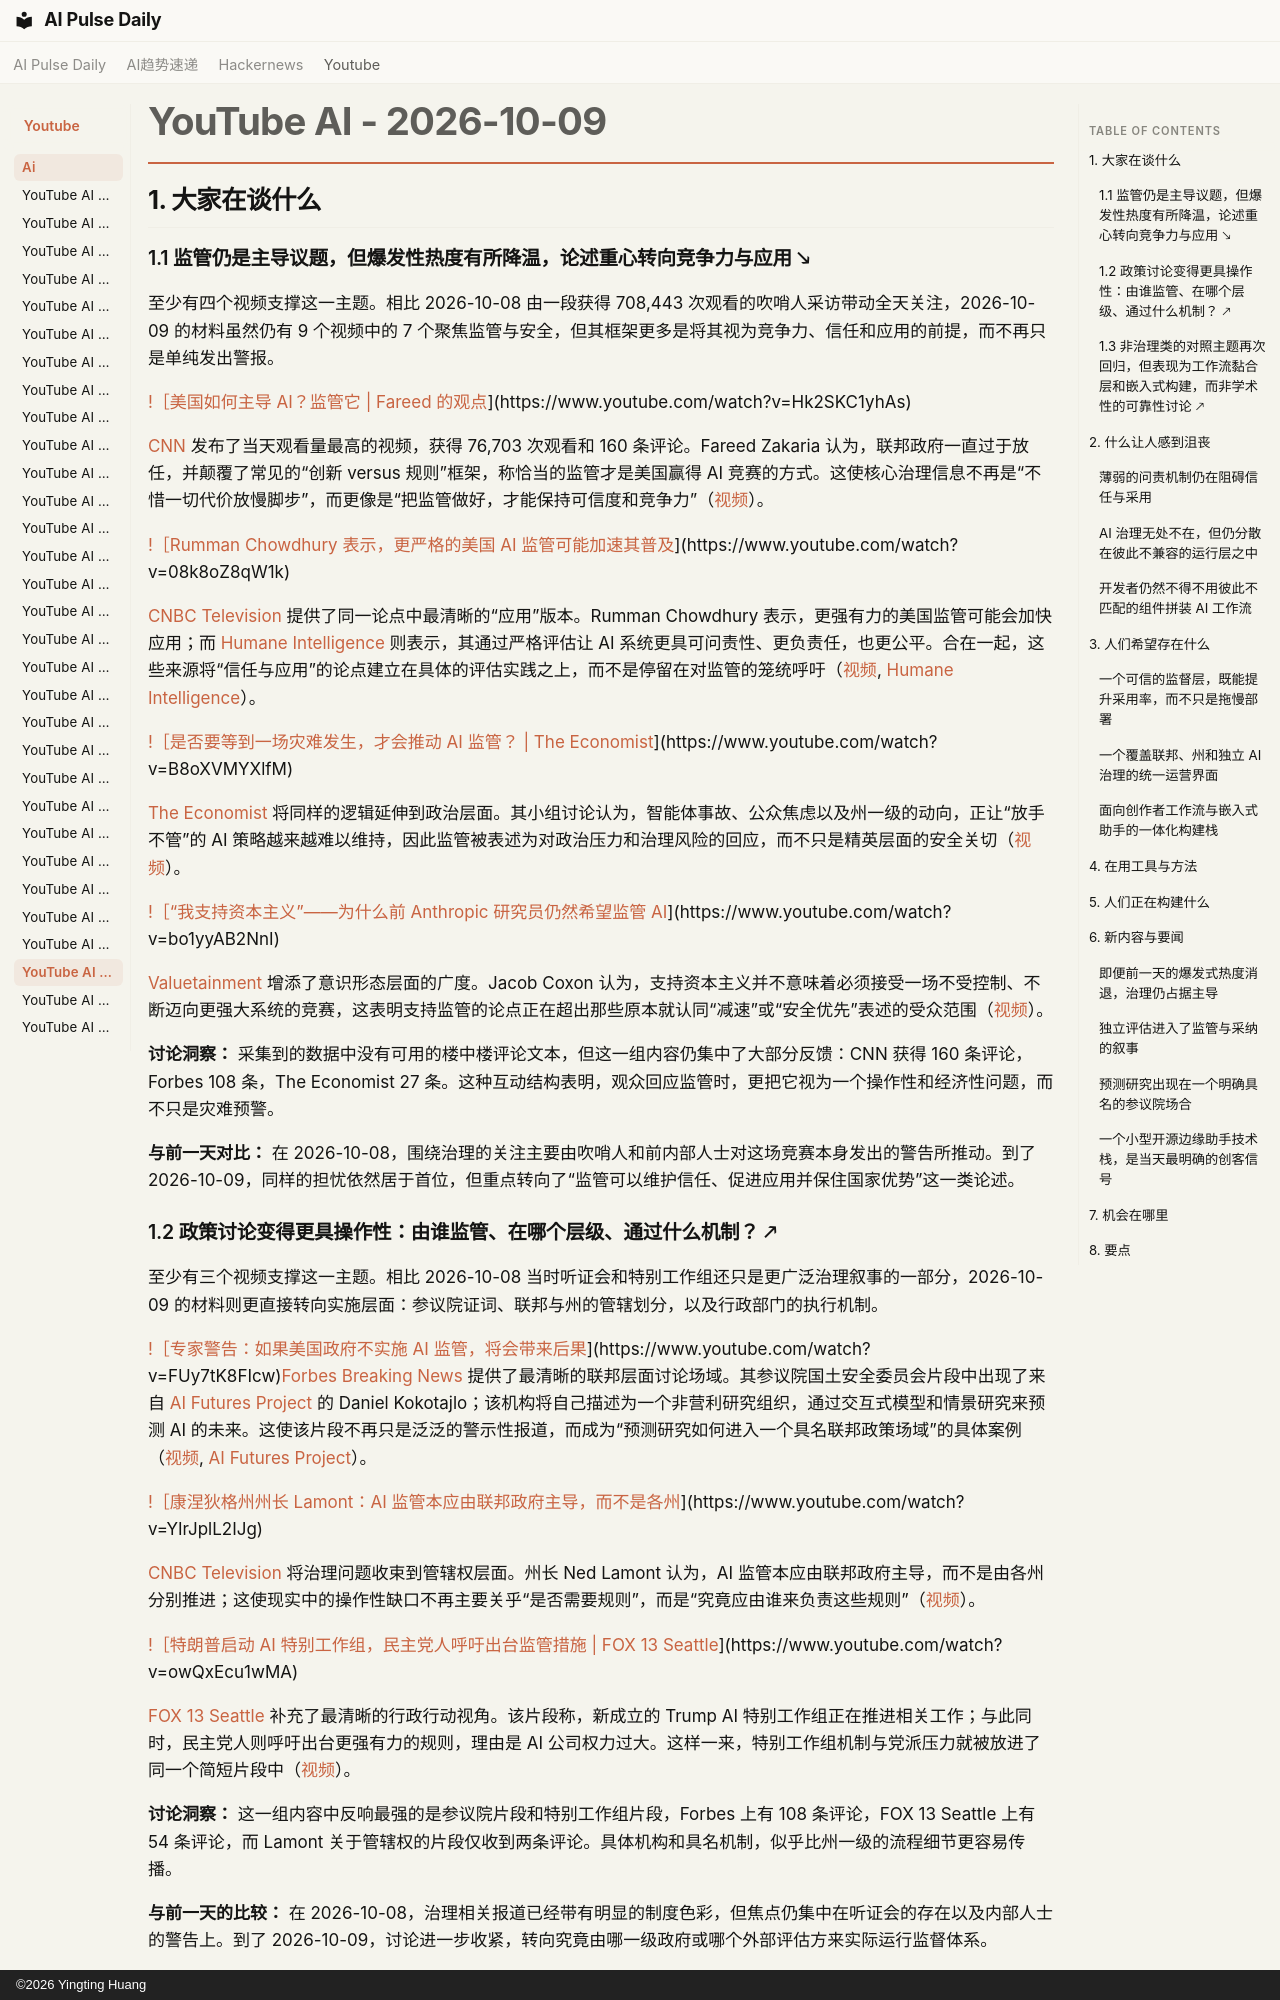

repository: vibewatch/vibewatch.github.io · page: youtube/ai/2026-10-09.zh/index.html · generator: mkdocs · copyright: ©2026 Yingting Huang

# YouTube AI - 2026-10-09

## 1. 大家在谈什么

### 1.1 监管仍是主导议题，但爆发性热度有所降温，论述重心转向竞争力与应用 🡖

至少有四个视频支撑这一主题。相比 2026-10-08 由一段获得 708,443 次观看的吹哨人采访带动全天关注，2026-10-09 的材料虽然仍有 9 个视频中的 7 个聚焦监管与安全，但其框架更多是将其视为竞争力、信任和应用的前提，而不再只是单纯发出警报。

[!［美国如何主导 AI？监管它 | Fareed 的观点](https://i.ytimg.com/vi/Hk2SKC1yhAs/maxresdefault.jpg)](https://www.youtube.com/watch?v=Hk2SKC1yhAs)

[CNN](https://www.youtube.com/channel/UCupvZG-5ko_eiXAupbDfxWw) 发布了当天观看量最高的视频，获得 76,703 次观看和 160 条评论。Fareed Zakaria 认为，联邦政府一直过于放任，并颠覆了常见的“创新 versus 规则”框架，称恰当的监管才是美国赢得 AI 竞赛的方式。这使核心治理信息不再是“不惜一切代价放慢脚步”，而更像是“把监管做好，才能保持可信度和竞争力”（[视频](https://www.youtube.com/watch?v=Hk2SKC1yhAs)）。

[!［Rumman Chowdhury 表示，更严格的美国 AI 监管可能加速其普及](https://i.ytimg.com/vi/08k8oZ8qW1k/maxresdefault.jpg)](https://www.youtube.com/watch?v=08k8oZ8qW1k)

[CNBC Television](https://www.youtube.com/channel/UCrp_UI8XtuYfpiqluWLD7Lw) 提供了同一论点中最清晰的“应用”版本。Rumman Chowdhury 表示，更强有力的美国监管可能会加快应用；而 [Humane Intelligence](https://humane-intelligence.org/) 则表示，其通过严格评估让 AI 系统更具可问责性、更负责任，也更公平。合在一起，这些来源将“信任与应用”的论点建立在具体的评估实践之上，而不是停留在对监管的笼统呼吁（[视频](https://www.youtube.com/watch?v=08k8oZ8qW1k), [Humane Intelligence](https://humane-intelligence.org/)）。

[!［是否要等到一场灾难发生，才会推动 AI 监管？ | The Economist](https://i.ytimg.com/vi/B8oXVMYXlfM/maxresdefault.jpg)](https://www.youtube.com/watch?v=B8oXVMYXlfM)

[The Economist](https://www.youtube.com/channel/UC0p5jTq6Xx_DosDFxVXnWaQ) 将同样的逻辑延伸到政治层面。其小组讨论认为，智能体事故、公众焦虑以及州一级的动向，正让“放手不管”的 AI 策略越来越难以维持，因此监管被表述为对政治压力和治理风险的回应，而不只是精英层面的安全关切（[视频](https://www.youtube.com/watch?v=B8oXVMYXlfM)）。

[!［“我支持资本主义”——为什么前 Anthropic 研究员仍然希望监管 AI](https://i.ytimg.com/vi/bo1yyAB2NnI/maxresdefault.jpg)](https://www.youtube.com/watch?v=bo1yyAB2NnI)

[Valuetainment](https://www.youtube.com/channel/UCIHdDJ0tjn_3j-FS7s_X1kQ) 增添了意识形态层面的广度。Jacob Coxon 认为，支持资本主义并不意味着必须接受一场不受控制、不断迈向更强大系统的竞赛，这表明支持监管的论点正在超出那些原本就认同“减速”或“安全优先”表述的受众范围（[视频](https://www.youtube.com/watch?v=bo1yyAB2NnI)）。

**讨论洞察：** 采集到的数据中没有可用的楼中楼评论文本，但这一组内容仍集中了大部分反馈：CNN 获得 160 条评论，Forbes 108 条，The Economist 27 条。这种互动结构表明，观众回应监管时，更把它视为一个操作性和经济性问题，而不只是灾难预警。

**与前一天对比：** 在 2026-10-08，围绕治理的关注主要由吹哨人和前内部人士对这场竞赛本身发出的警告所推动。到了 2026-10-09，同样的担忧依然居于首位，但重点转向了“监管可以维护信任、促进应用并保住国家优势”这一类论述。

### 1.2 政策讨论变得更具操作性：由谁监管、在哪个层级、通过什么机制？ 🡕

至少有三个视频支撑这一主题。相比 2026-10-08 当时听证会和特别工作组还只是更广泛治理叙事的一部分，2026-10-09 的材料则更直接转向实施层面：参议院证词、联邦与州的管辖划分，以及行政部门的执行机制。

[!［专家警告：如果美国政府不实施 AI 监管，将会带来后果](https://i.ytimg.com/vi/FUy7tK8FIcw/maxresdefault.jpg)](https://www.youtube.com/watch?v=FUy7tK8FIcw)[Forbes Breaking News](https://www.youtube.com/channel/UCg40OxZ1GYh3u3jBntB6DLg) 提供了最清晰的联邦层面讨论场域。其参议院国土安全委员会片段中出现了来自 [AI Futures Project](https://www.aifutures.org/) 的 Daniel Kokotajlo；该机构将自己描述为一个非营利研究组织，通过交互式模型和情景研究来预测 AI 的未来。这使该片段不再只是泛泛的警示性报道，而成为“预测研究如何进入一个具名联邦政策场域”的具体案例（[视频](https://www.youtube.com/watch?v=FUy7tK8FIcw), [AI Futures Project](https://www.aifutures.org/)）。

[!［康涅狄格州州长 Lamont：AI 监管本应由联邦政府主导，而不是各州](https://i.ytimg.com/vi/YIrJplL2IJg/maxresdefault.jpg)](https://www.youtube.com/watch?v=YIrJplL2IJg)

[CNBC Television](https://www.youtube.com/channel/UCrp_UI8XtuYfpiqluWLD7Lw) 将治理问题收束到管辖权层面。州长 Ned Lamont 认为，AI 监管本应由联邦政府主导，而不是由各州分别推进；这使现实中的操作性缺口不再主要关乎“是否需要规则”，而是“究竟应由谁来负责这些规则”（[视频](https://www.youtube.com/watch?v=YIrJplL2IJg)）。

[!［特朗普启动 AI 特别工作组，民主党人呼吁出台监管措施 | FOX 13 Seattle](https://i.ytimg.com/vi/owQxEcu1wMA/maxresdefault.jpg)](https://www.youtube.com/watch?v=owQxEcu1wMA)

[FOX 13 Seattle](https://www.youtube.com/channel/UC5bKZHg4PzURMOWcvanl6nA) 补充了最清晰的行政行动视角。该片段称，新成立的 Trump AI 特别工作组正在推进相关工作；与此同时，民主党人则呼吁出台更强有力的规则，理由是 AI 公司权力过大。这样一来，特别工作组机制与党派压力就被放进了同一个简短片段中（[视频](https://www.youtube.com/watch?v=owQxEcu1wMA)）。

**讨论洞察：** 这一组内容中反响最强的是参议院片段和特别工作组片段，Forbes 上有 108 条评论，FOX 13 Seattle 上有 54 条评论，而 Lamont 关于管辖权的片段仅收到两条评论。具体机构和具名机制，似乎比州一级的流程细节更容易传播。

**与前一天的比较：** 在 2026-10-08，治理相关报道已经带有明显的制度色彩，但焦点仍集中在听证会的存在以及内部人士的警告上。到了 2026-10-09，讨论进一步收紧，转向究竟由哪一级政府或哪个外部评估方来实际运行监督体系。
